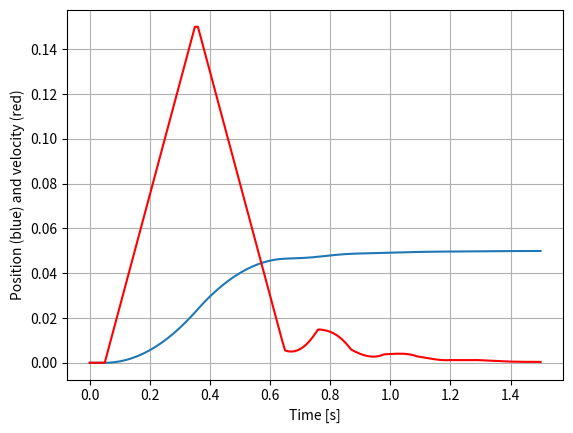

Write the Python code that produced this figure.
# Instructions: modify the Inputs parameters in the script how you like,
# then execute it with the command # "python3 joint_control_with_delay.py".
# This will display a graph showing the time-evolution of the position
# and the velocity of the joint.

import numpy as np
import matplotlib.pyplot as plt


# Inputs
k_kp = 5.0
k_dt_actuation = 0.05
k_dt_feedback = 0.05
k_control_period = 0.01  # 20Hz
k_acc_lim = 0.5
k_target_position = 0.05
k_plot_time_limit = 1.5
k_use_prediction = True


def update_vel(current_vel, command, acc_lim, control_period):
    if (command >= current_vel):
        updated_vel = current_vel + acc_lim * control_period
        updated_vel = min(updated_vel, command)
    else:
        updated_vel = current_vel - acc_lim * control_period
        updated_vel = max(updated_vel, command)
    return updated_vel


def update_position(current_position, current_vel, next_vel, control_period):
    average_vel = (current_vel + next_vel) / 2.0
    return current_position + average_vel * control_period


def compute_command(distance):
    return k_kp * distance


def compute_command_with_prediction(distance, velocity):
    error = distance - velocity * (k_dt_actuation + k_dt_feedback)
    return k_kp * error


def get_old_element(history, delayed_time, control_period):
    if (control_period <= 0.0):
        raise("Control period can't null or negative")
    index_delta = int(
        delayed_time / control_period) if (delayed_time > 0.0) else 0
    if (len(history) < index_delta + 1):
        return 0.0
    return history[len(history) - index_delta - 1]


if __name__ == "__main__":
    position = 0.0
    velocity = 0.0
    time = 0.0
    cmd_history = [0.0]
    time_history = [0.0]
    pos_history = [0.0]
    vel_history = [0.0]
    while (time < k_plot_time_limit):
        time = time + k_control_period
        time_history.append(time)
        read_position = get_old_element(
            pos_history, k_dt_feedback, k_control_period)
        error = k_target_position - read_position
        if (k_use_prediction):
            read_velocity = get_old_element(
                vel_history, k_dt_feedback, k_control_period)
            cmd_history.append(
                compute_command_with_prediction(error, read_velocity))
        else:
            cmd_history.append(compute_command(error))
        applied_cmd = get_old_element(
            cmd_history, k_dt_actuation, k_control_period)
        next_vel = update_vel(velocity, applied_cmd,
                              k_acc_lim, k_control_period)
        position = update_position(
            position, velocity, next_vel, k_control_period)
        print("POs: ", position, " Read pos: ", read_position)
        velocity = next_vel
        pos_history.append(position)
        vel_history.append(next_vel)

    time_npy = np.array(time_history)
    pos_npy = np.array(pos_history)
    vel_npy = np.array(vel_history)
    plt.plot(time_npy, pos_npy)
    plt.plot(time_npy, vel_npy, 'r-')
    plt.grid()
    plt.xlabel("Time [s]")
    plt.ylabel("Position (blue) and velocity (red)")
    plt.show()
